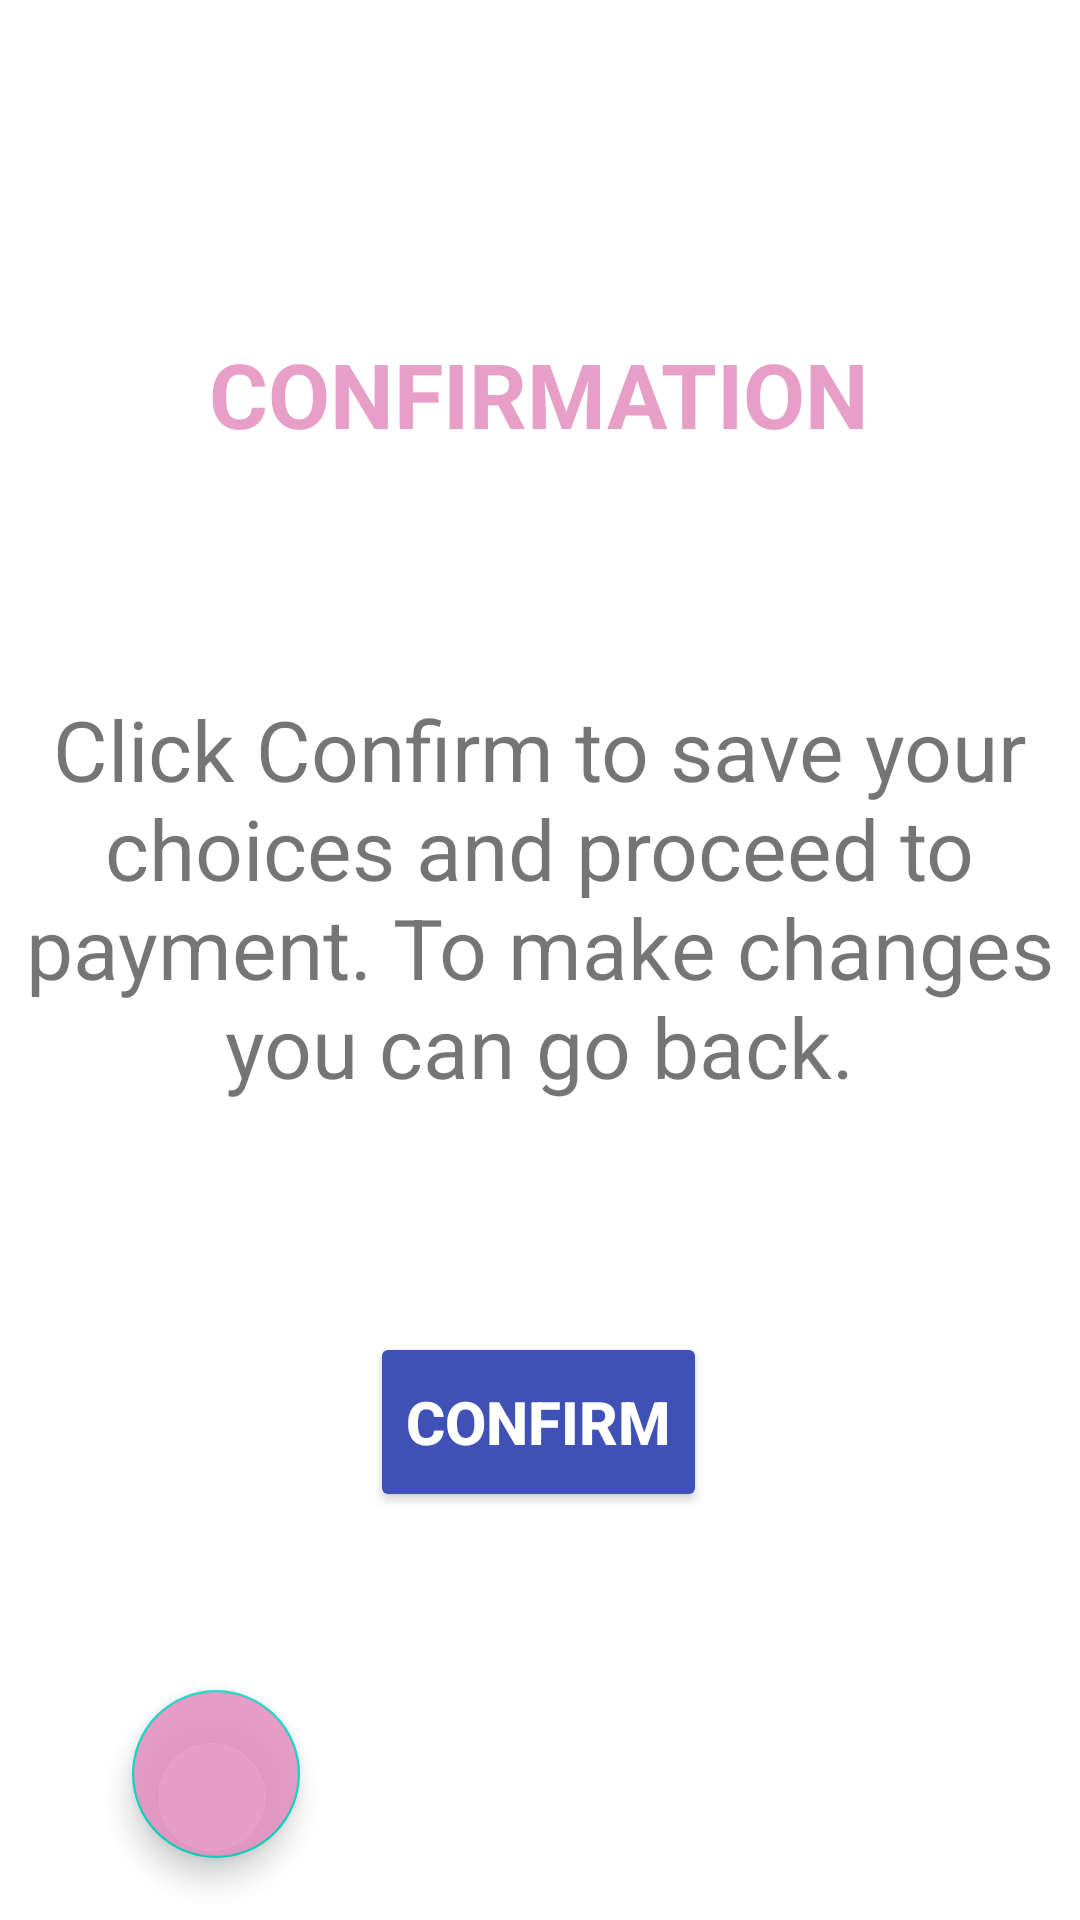

The Android layout XML behind this screen, and the referenced resources:
<!-- AndroidManifest.xml: application theme Theme.Takshak -->
<!-- res/layout/activity_confirmation.xml -->
<?xml version="1.0" encoding="utf-8"?>
<androidx.constraintlayout.widget.ConstraintLayout xmlns:android="http://schemas.android.com/apk/res/android"
    xmlns:app="http://schemas.android.com/apk/res-auto"
    xmlns:tools="http://schemas.android.com/tools"
    android:layout_width="match_parent"
    android:layout_height="match_parent"
    tools:context=".Eventname">

    <TextView
        android:id="@+id/textView"
        android:layout_width="322dp"
        android:layout_height="68dp"
        android:layout_marginBottom="196dp"
        android:gravity="center_horizontal"
        android:shadowColor="#FDFCFC"
        android:shadowDx="1"
        android:shadowDy="1"
        android:shadowRadius="1"
        android:text="CONFIRMATION"
        android:textColor="#DDE390BE"
        android:textSize="30sp"
        android:textStyle="bold"
        app:layout_constraintBottom_toBottomOf="parent"
        app:layout_constraintEnd_toEndOf="parent"
        app:layout_constraintHorizontal_bias="0.494"
        app:layout_constraintStart_toStartOf="parent"
        app:layout_constraintTop_toTopOf="parent"
        app:layout_constraintVertical_bias="0.295" />

    <com.google.android.material.floatingactionbutton.FloatingActionButton
        android:id="@+id/back2"
        android:layout_width="wrap_content"
        android:layout_height="wrap_content"
        android:layout_marginStart="44dp"
        android:background="#000000"
        android:backgroundTint="@color/colorBox"
        android:elevation="35dp"
        android:src="@drawable/ic_baseline_arrow_back_24"
        app:layout_constraintBottom_toBottomOf="parent"
        app:layout_constraintStart_toStartOf="parent"
        app:layout_constraintTop_toBottomOf="@+id/btnConfirm"
        app:layout_constraintVertical_bias="0.741" />

    <TextView
        android:id="@+id/textView2"
        android:layout_width="358dp"
        android:layout_height="209dp"
        android:layout_marginTop="52dp"
        android:gravity="center_horizontal"
        android:text="Click Confirm to save your choices and proceed to payment. To make changes you can go back."

        android:textSize="28sp"
        app:layout_constraintEnd_toEndOf="@+id/textView"
        app:layout_constraintStart_toStartOf="@+id/textView"
        app:layout_constraintTop_toBottomOf="@+id/textView" />

    <Button
        android:id="@+id/btnConfirm"
        android:layout_width="wrap_content"
        android:layout_height="60dp"
        android:layout_marginTop="4dp"
        android:text="Confirm"
        android:textColor="#ffffff"
        android:textSize="20sp"
        android:textStyle="bold"
        app:backgroundTint="#3F51B5"
        app:layout_constraintEnd_toEndOf="parent"
        app:layout_constraintHorizontal_bias="0.498"
        app:layout_constraintStart_toStartOf="parent"
        app:layout_constraintTop_toBottomOf="@+id/textView2" />

</androidx.constraintlayout.widget.ConstraintLayout>
<!-- resources referenced by this layout -->
<resources>
  <color name="colorBox">#DDE390BE</color>
  <style name="Theme.Takshak" parent="Theme.MaterialComponents.DayNight.NoActionBar">
          
          <item name="colorPrimary">@color/purple_500</item>
          <item name="colorPrimaryVariant">@color/purple_700</item>
          <item name="colorOnPrimary">@color/white</item>
          
          <item name="colorSecondary">@color/teal_200</item>
          <item name="colorSecondaryVariant">@color/teal_700</item>
          <item name="colorOnSecondary">@color/black</item>
          
          <item name="android:statusBarColor" tools:targetApi="l">?attr/colorPrimaryVariant</item>
          
      </style>
  <color name="purple_500">#FF6200EE</color>
  <color name="purple_700">#FF3700B3</color>
  <color name="white">#FFFFFFFF</color>
  <color name="teal_200">#FF03DAC5</color>
  <color name="teal_700">#FF018786</color>
  <color name="black">#FF000000</color>
</resources>
